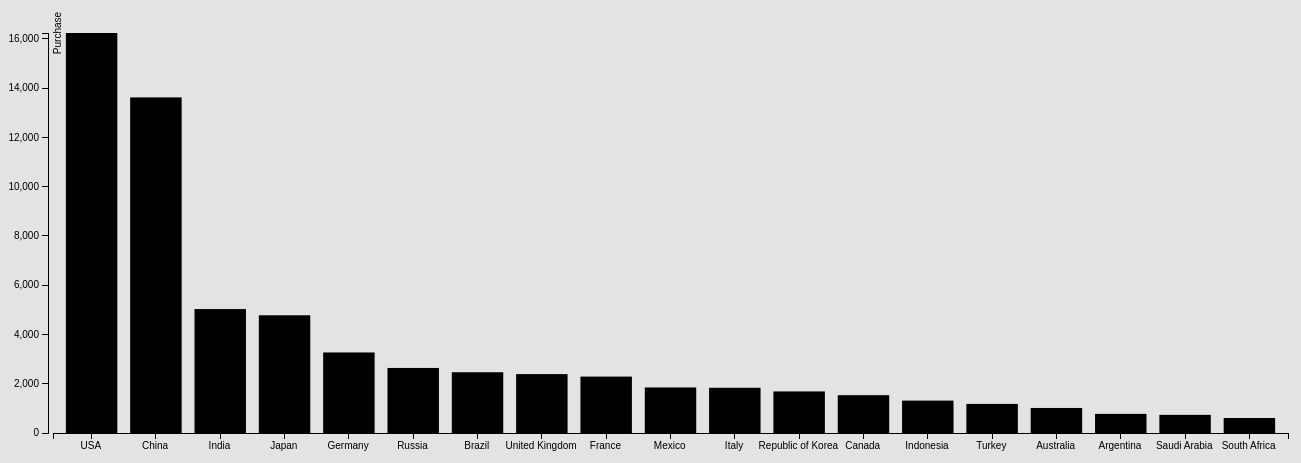
D3 v3 page, settled after 480 driven frames (8 s of simulated time); the page loaded 1 data file(s).


//  set margin height and width
var margin = {top: 30, right: 20, bottom: 70, left: 40},
    width = 1300 - margin.left - margin.right,
    height = 500 - margin.top - margin.bottom;


// set margin height and width
var x = d3.scale.ordinal().rangeBands([5, width], .20);

var y = d3.scale.linear().range([height, 0]);

// define the axis
var xAxis = d3.svg.axis().scale(x).orient("bottom");
var yAxis = d3.svg.axis().scale(y).orient("left");


// Append the elements to body
var svg = d3.select("body").append("svg")
    .attr("width", width + margin.left + margin.right)
    .attr("height", height + margin.top + margin.bottom)
  .append("g")
    .attr("transform",
          "translate(" + margin.left + "," + margin.top + ")");


// Gets the json data
d3.json("file3.json", function(error, data) {

    data.forEach(function(d) {
        d.CountryName = d.CountryName;
				d.Purchase2013 = +d.Purchase2013;
    });

  // stores the domain for the axis
  //  map returns an array of values
  x.domain(data.map(function(d) { return d.CountryName; }));
  y.domain([0, d3.max(data, function(d) { return d.Purchase2013; })]);

    // Axis display specification
  svg.append("g")
      .attr("class", "x axis")
      .attr("transform", "translate(0," + height + ")")
      .call(xAxis)
    .selectAll("text")
      .style("text-anchor", "middle")
     .attr("dx", "-.08em")


  svg.append("g")
      .attr("class", "y axis")
      .call(yAxis)
      .append("text")
      .attr("transform", "rotate(-90)")
      .attr("y", 5)
      .attr("dy", ".81em")
      .style("text-anchor", "middle")
      .text("Purchase");


// Binds the data to the barchart
//Enter gives a new structure to every bar
  svg.selectAll("bar")
      .data(data)
      .enter().append("rect")
      .attr("class", "bar")
      .attr("x", function(d) { return x(d.CountryName); })
      .attr("width", x.rangeBand())
      .attr("y", function(d) { return y(d.Purchase2013); })
      .attr("height", function(d) { return height - y(d.Purchase2013); });

});



### data: file3.json
[
 {
  "CountryName": "USA",
  "Purchase2013": "16238"
 },
 {
  "CountryName": "China",
  "Purchase2013": "13623"
 },
 {
  "CountryName": "India",
  "Purchase2013": "5032"
 },
 {
  "CountryName": "Japan",
  "Purchase2013": "4779"
 },
 {
  "CountryName": "Germany",
  "Purchase2013": "3270"
 },
 {
  "CountryName": "Russia",
  "Purchase2013": "2641"
 },
 {
  "CountryName": "Brazil",
  "Purchase2013": "2467"
 },
 {
  "CountryName": "United Kingdom",
  "Purchase2013": "2391"
 },
 "... 11 more items"
]